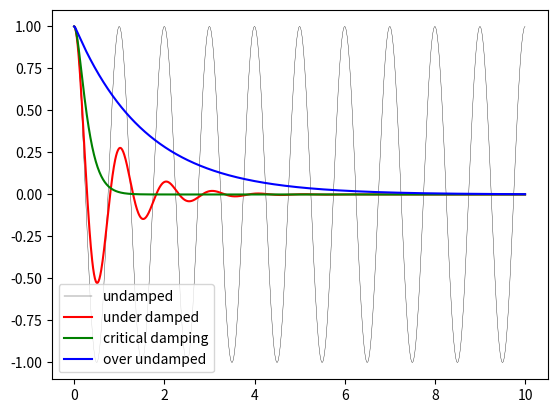

Write Python code to recreate this figure.
#!/usr/bin/env python
#-*- coding:utf-8 -*-
#       FileName:  003_02_ode.py
#
#    Description:
#
#        Version:  1.0
#        Created:  2018-06-13 10:22:44
#  Last Modified:  2018-06-13 10:30:22
#       Revision:  none
#       Compiler:  gcc
#
#         Author:  zt ()
#   Organization:

import matplotlib.pyplot as plt
from numpy import *
from scipy.integrate import quad, dblquad, tplquad
from scipy.integrate import odeint, ode
from scipy.special import jn, yn, jn_zeros, yn_zeros


def dy(y, t, zeta, w0):
    x, p = y[0], y[1]
    dx = p
    dp = -2 * zeta * w0 * p - w0**2 * x
    return [dx, dp]


y0 = [1.0, 0.0]
t = linspace(0, 10, 1000)
w0 = 2 * pi * 1.0

y1 = odeint(dy, y0, t, args=(0.0, w0))
y2 = odeint(dy, y0, t, args=(0.2, w0))
y3 = odeint(dy, y0, t, args=(1.0, w0))
y4 = odeint(dy, y0, t, args=(5.0, w0))

fig, ax = plt.subplots()
ax.plot(t, y1[:, 0], 'k', label="undamped", linewidth=0.25)
ax.plot(t, y2[:, 0], 'r', label="under damped")
ax.plot(t, y3[:, 0], 'g', label=r"critical damping")
ax.plot(t, y4[:, 0], 'b', label="over undamped")
ax.legend()
plt.show()
